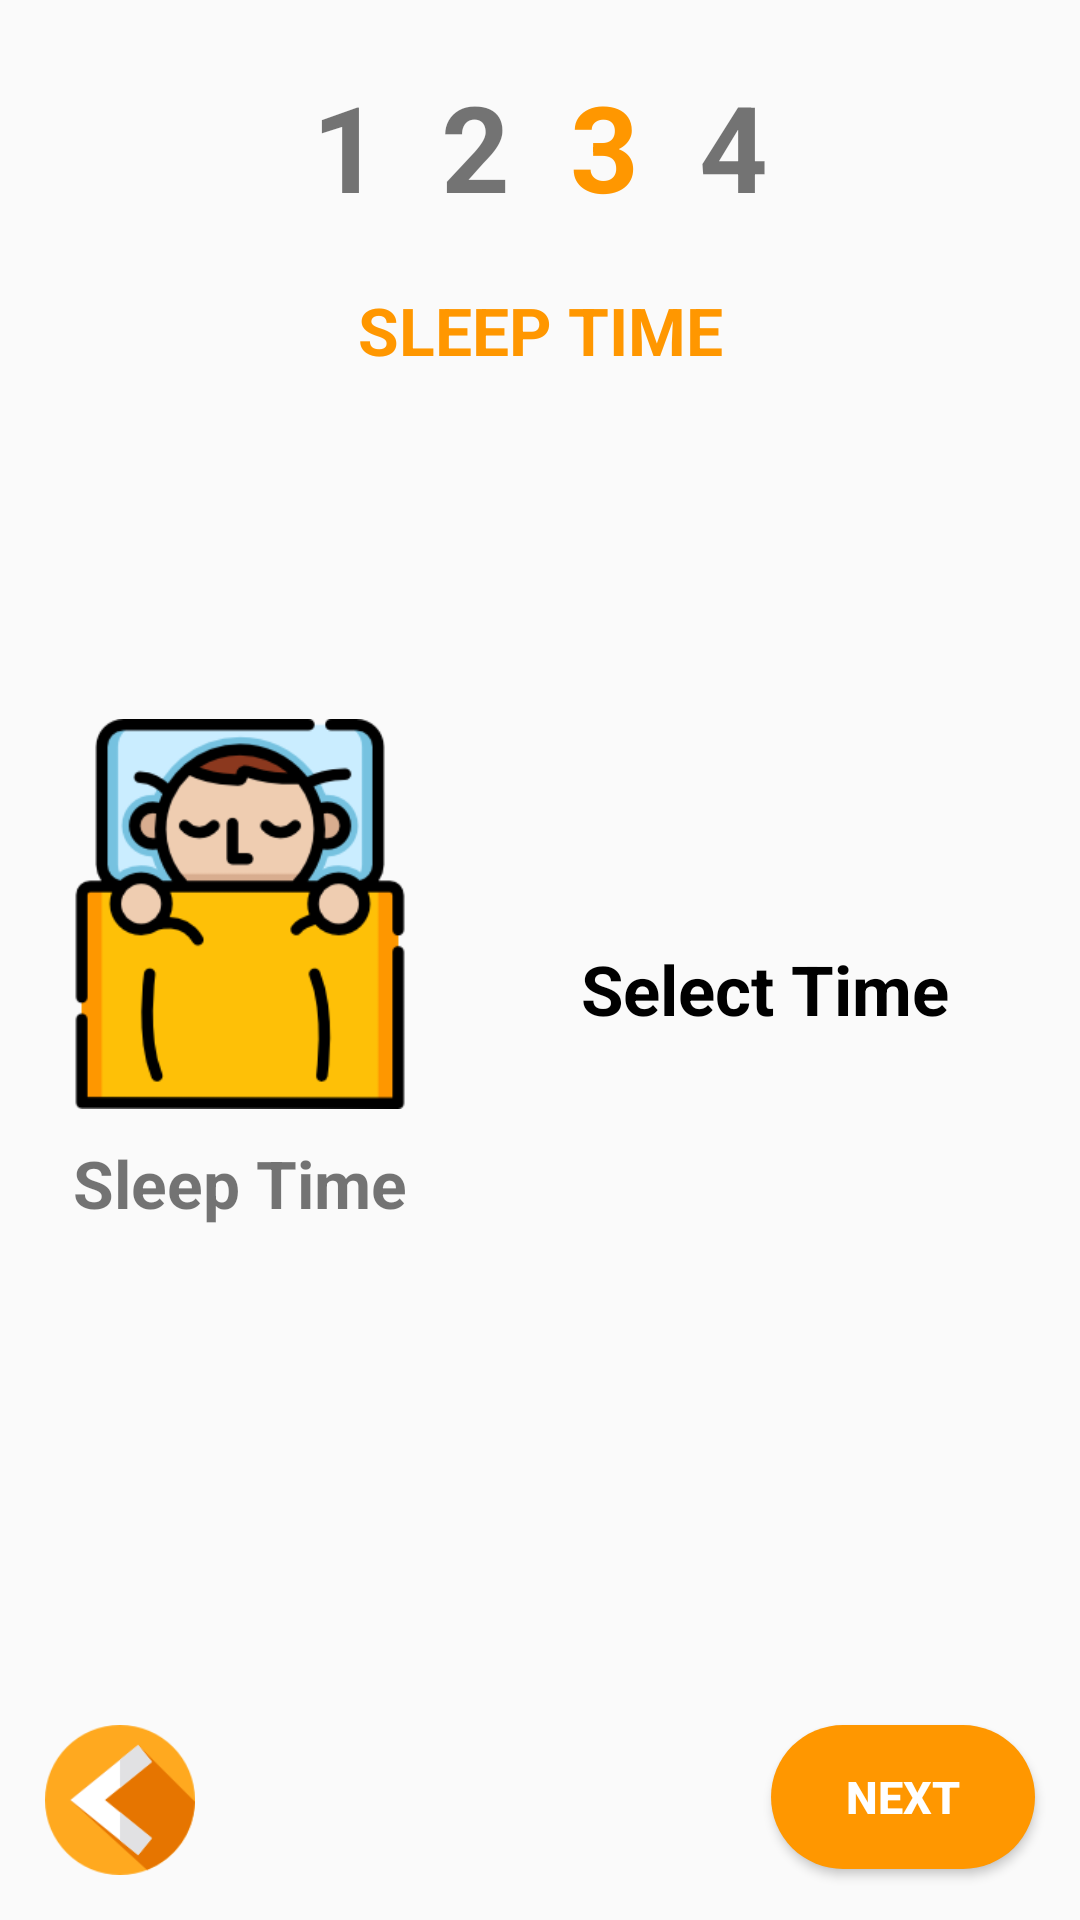

Android layout source for this screen:
<!-- AndroidManifest.xml: application theme AppTheme -->
<!-- res/layout/activity_is__tv__update4.xml -->
<?xml version="1.0" encoding="utf-8"?>
<RelativeLayout xmlns:android="http://schemas.android.com/apk/res/android"
    xmlns:tools="http://schemas.android.com/tools"
    android:layout_width="match_parent"
    android:layout_height="match_parent"
    tools:context=".IntroSliderTextViewUpdate.IS_TV_Update4">

    <LinearLayout
        android:layout_width="match_parent"
        android:layout_height="wrap_content"
        android:textAlignment="center"
        android:gravity="center_horizontal"
        android:layout_marginTop="12dp"
        android:id="@+id/ll_numbers"
        >


        <TextView
            android:layout_width="wrap_content"
            android:layout_height="wrap_content"
            android:textAlignment="center"
            android:text="1"
            android:textSize="40sp"
            android:layout_gravity="center"
            android:textStyle="bold"
            android:layout_margin="10dp"

            />

        <TextView
            android:layout_width="wrap_content"
            android:layout_height="wrap_content"
            android:textAlignment="center"
            android:text="2"
            android:textSize="40sp"
            android:layout_gravity="center"
            android:textStyle="bold"
            android:layout_margin="10dp"

            />

        <TextView
            android:layout_width="wrap_content"
            android:layout_height="wrap_content"
            android:textAlignment="center"
            android:text="3"
            android:textSize="40sp"
            android:layout_gravity="center"
            android:textStyle="bold"
            android:layout_margin="10dp"
            android:textColor="@color/ajib_yellow"
            />

        <TextView
            android:layout_width="wrap_content"
            android:layout_height="wrap_content"
            android:textAlignment="center"
            android:text="4"
            android:textSize="40sp"
            android:layout_gravity="center"
            android:textStyle="bold"
            android:layout_margin="10dp"

            />


    </LinearLayout>

    <TextView
        android:id="@+id/tv_yur_gender"
        android:layout_width="match_parent"
        android:layout_height="wrap_content"
        android:text="SLEEP TIME"
        android:textColor="@color/ajib_yellow"
        android:layout_below="@+id/ll_numbers"
        android:textAlignment="center"
        android:layout_marginTop="10dp"
        android:textSize="22sp"
        android:textStyle="bold"/>


    <RelativeLayout
        android:layout_width="match_parent"
        android:layout_height="wrap_content"
        android:layout_below="@id/tv_yur_gender"
        android:layout_marginTop="100dp">

        <LinearLayout
            android:layout_width="wrap_content"
            android:layout_height="wrap_content"
            android:orientation="vertical"
            android:layout_margin="15dp"
            android:layout_alignParentStart="true"
            >


            <ImageView
                android:layout_width="130dp"
                android:layout_height="130dp"
                android:src="@drawable/sleep"
                android:layout_gravity="center"/>

            <TextView
                android:layout_width="wrap_content"
                android:layout_height="wrap_content"
                android:textStyle="bold"
                android:textSize="22sp"
                android:text="@string/SleepTime"
                android:textAlignment="center"
                android:layout_gravity="center"
                android:layout_marginTop="10dp"/>



        </LinearLayout>

        <TextView
            android:id="@+id/tv_IS_sleep_time"
            android:layout_width="160dp"
            android:layout_height="180dp"
            android:layout_alignParentEnd="true"
            android:layout_marginEnd="25dp"
            android:gravity="center"
            android:text="@string/SelectTime"
            android:textAlignment="center"
            android:layout_marginTop="15dp"
            android:textColor="@color/black"
            android:textStyle="bold"
            android:textSize="23sp"/>


    </RelativeLayout>



    <RelativeLayout
        android:id="@+id/relative_layout_it_slider"
        android:layout_width="match_parent"
        android:layout_height = "wrap_content"
        android:layout_alignParentBottom="true">


        <ImageView
            android:id="@+id/btn_back_IS_Update4"
            android:layout_width="50dp"
            android:layout_height="50dp"
            android:src="@drawable/left_arrow"
            android:layout_alignParentStart="true"
            android:layout_margin="15dp"
            />


        <Button
            android:id="@+id/btn_next_IS_Update4"
            android:layout_width="wrap_content"
            android:layout_height="wrap_content"
            android:text="@string/NEXT"
            android:background="@drawable/btn_background_yellow"
            android:layout_alignParentEnd="true"
            android:layout_margin="15dp"
            android:textColor="@color/white"
            android:textStyle="bold"
            android:textSize="15sp"
            android:padding="10dp" />
    </RelativeLayout>



</RelativeLayout>
<!-- resources referenced by this layout -->
<resources>
  <color name="ajib_yellow">#FF9700</color>
  <color name="black">#000</color>
  <color name="white">#fff</color>
  <!-- drawable btn_background_yellow (drawable) -->
  <?xml version="1.0" encoding="utf-8"?>
  <selector xmlns:android="http://schemas.android.com/apk/res/android">
  
      <item>
          <shape android:shape="rectangle">
              <corners android:radius="100dp"/>
              <solid android:color="@color/ajib_yellow"/>
          </shape>
      </item>
  </selector>
  <!-- drawable left_arrow: png bitmap (drawable, 5335 bytes) -->
  <!-- drawable sleep: png bitmap (drawable, 16722 bytes) -->
  <string name="NEXT">NEXT</string>
  <string name="SelectTime">Select Time</string>
  <string name="SleepTime">Sleep Time</string>
  <style name="AppTheme" parent="Theme.AppCompat.Light.DarkActionBar">
          
          <item name="colorPrimary">@color/colorPrimary</item>
          <item name="colorPrimaryDark">@color/colorPrimaryDark</item>
          <item name="colorAccent">@color/colorAccent</item>
      </style>
  <color name="colorPrimary">#C53A6E</color>
  <color name="colorPrimaryDark">#C53A6E</color>
  <color name="colorAccent">#D81B60</color>
</resources>
